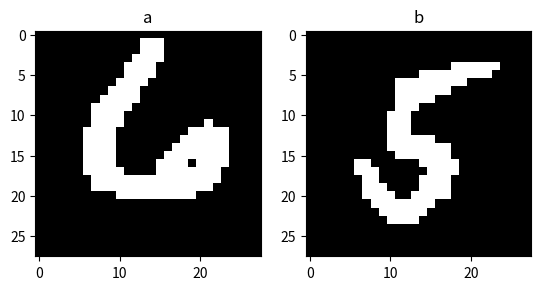

Source code (Python):
import numpy as np
import matplotlib.pyplot as plt

a="1 1 1 1 1 1 1 1 1 1 1 1 1 1 1 1 1 1 1 1 1 1 1 1 1 1 1 1 1 1 1 1 1 1 1 1 1 1 1 1 1 1 1 1 1 1 1 1 1 1 1 1 1 1 1 1 1 1 1 1 1 1 1 1 1 1 1 1 1 1 1 1 1 1 1 1 1 1 1 1 1 1 1 1 1 1 1 1 1 1 1 1 1 1 1 1 1 1 1 1 1 255 255 255 255 1 1 1 1 1 1 1 1 1 1 1 1 1 1 1 1 1 1 1 1 1 1 1 255 255 255 255 255 1 1 1 1 1 1 1 1 1 1 1 1 1 1 1 1 1 1 1 1 1 1 255 255 255 255 255 255 1 1 1 1 1 1 1 1 1 1 1 1 1 1 1 1 1 1 1 1 1 255 255 255 255 255 1 1 1 1 1 1 1 1 1 1 1 1 1 1 1 1 1 1 1 1 1 1 255 255 255 255 255 255 1 1 1 1 1 1 1 1 1 1 1 1 1 1 1 1 1 1 1 1 1 255 255 255 255 255 255 1 1 1 1 1 1 1 1 1 1 1 1 1 1 1 1 1 1 1 1 1 255 255 255 255 255 255 1 1 1 1 1 1 1 1 1 1 1 1 1 1 1 1 1 1 1 1 1 1 255 255 255 255 1 1 1 1 1 1 1 1 1 1 1 1 1 1 1 1 1 1 1 1 1 1 1 255 255 255 255 255 255 255 255 255 1 1 1 1 1 1 1 1 1 1 1 1 1 1 1 1 1 1 255 255 255 255 255 255 255 255 255 255 255 1 1 1 1 1 1 1 1 1 1 1 1 1 1 1 1 1 255 255 255 255 255 255 255 255 255 255 255 1 1 1 1 1 1 1 1 1 1 1 1 1 1 1 1 1 255 255 255 255 255 255 255 255 1 255 255 255 1 1 1 1 1 1 1 1 1 1 1 1 1 1 1 1 255 255 255 255 255 255 255 255 1 255 255 255 1 1 1 1 1 1 1 1 1 1 1 1 1 1 1 255 255 255 255 255 255 255 255 1 1 255 255 1 1 1 1 1 1 1 1 1 1 1 1 1 1 1 1 255 255 255 255 255 255 255 1 255 255 255 255 1 1 1 1 1 1 1 1 1 1 1 1 1 1 1 255 255 255 255 255 255 255 1 255 255 255 255 1 1 1 1 1 1 1 1 1 1 1 1 1 1 1 1 1 255 255 255 255 255 255 255 255 255 255 1 1 1 1 1 1 1 1 1 1 1 1 1 1 1 1 1 1 255 255 255 255 255 255 255 255 255 255 1 1 1 1 1 1 1 1 1 1 1 1 1 1 1 1 1 1 255 255 255 255 255 255 255 255 255 1 1 1 1 1 1 1 1 1 1 1 1 1 1 1 1 1 1 1 1 255 255 255 255 255 255 255 255 1 1 1 1 1 1 1 1 1 1 1 1 1 1 1 1 1 1 1 1 1 1 1 1 1 1 1 1 1 1 1 1 1 1 1 1 1 1 1 1 1 1 1 1 1 1 1 1 1 1 1 1 1 1 1 1 1 1 1 1 1 1 1 1 1 1 1 1 1 1 1 1 1 1 1 1 1 1 1 1 1 1 1 1 1 1 1 1 1 1 1 1 1 1 1 1 1 1 1 1 1 1 1 1 1 1 1 1 1 1 1 1 1 1 1 1 1 1 1 1 1 1 1 1 1 1 1 1 1 1 1 1 1 1 1 1 1 1 1 1 1 1 1 1 1 1 1 1 1 1 1"
#a = "1 1 1 1 1 1 1 1 1 1 1 1 1 1 1 1 1 1 1 1 1 1 1 1 1 1 1 1 1 1 1 1 1 1 1 1 1 1 1 1 1 1 1 1 1 1 1 1 1 1 1 1 1 1 1 1 1 1 1 1 1 1 1 1 1 1 1 1 1 1 1 1 1 1 1 1 1 1 1 1 1 1 1 1 1 1 1 1 1 1 1 1 1 1 1 1 1 1 1 1 1 1 1 1 1 1 1 1 1 1 1 1 1 1 1 1 1 1 1 1 1 1 1 1 1 1 1 1 255 255 255 255 255 1 1 1 1 1 1 1 1 1 1 1 1 1 1 1 1 1 1 1 1 1 1 255 255 255 255 255 255 255 1 1 1 1 1 1 1 1 1 1 1 1 1 1 1 1 1 1 1 1 255 255 255 255 255 255 255 255 255 1 1 1 1 1 1 1 1 1 1 1 1 1 1 1 1 1 255 255 255 255 255 255 255 255 255 255 255 1 1 1 1 1 1 1 1 1 1 1 1 1 1 1 1 255 255 255 255 255 255 255 255 255 255 255 255 1 1 1 1 1 1 1 1 1 1 1 1 1 1 1 255 255 255 255 255 255 255 255 255 255 255 255 255 1 1 1 1 1 1 1 1 1 1 1 1 1 1 255 255 255 255 255 255 255 255 255 255 255 255 255 255 1 1 1 1 1 1 1 1 1 1 1 1 1 255 255 255 255 255 255 255 255 255 255 255 255 255 255 255 1 1 1 1 1 1 1 1 1 1 1 1 255 255 255 255 255 255 255 255 255 255 1 1 1 255 255 255 1 1 1 1 1 1 1 1 1 1 1 1 255 255 255 255 1 1 1 1 1 1 1 1 1 255 255 255 1 1 1 1 1 1 1 1 1 1 1 255 255 255 255 1 1 1 1 1 1 1 1 1 1 255 255 255 1 1 1 1 1 1 1 1 1 1 255 255 255 255 255 1 1 1 1 1 1 1 1 1 1 255 255 255 1 1 1 1 1 1 1 1 1 1 255 255 255 255 255 1 1 1 1 1 1 1 1 1 255 255 255 255 1 1 1 1 1 1 1 1 1 1 255 255 255 255 1 1 1 1 1 1 1 1 1 255 255 255 255 255 1 1 1 1 1 1 1 1 1 1 255 255 255 255 1 1 1 1 1 1 1 255 255 255 255 255 255 1 1 1 1 1 1 1 1 1 1 1 255 255 255 255 1 1 1 1 1 1 255 255 255 255 255 255 1 1 1 1 1 1 1 1 1 1 1 1 255 255 255 255 255 255 255 255 255 255 255 255 255 255 255 1 1 1 1 1 1 1 1 1 1 1 1 1 1 255 255 255 255 255 255 255 255 255 255 255 255 1 1 1 1 1 1 1 1 1 1 1 1 1 1 1 1 255 255 255 255 255 255 255 255 255 255 1 1 1 1 1 1 1 1 1 1 1 1 1 1 1 1 1 1 1 1 255 255 255 255 255 255 255 1 1 1 1 1 1 1 1 1 1 1 1 1 1 1 1 1 1 1 1 1 1 1 1 1 1 1 1 1 1 1 1 1 1 1 1 1 1 1 1 1 1 1 1 1 1 1 1 1 1 1 1 1 1 1 1 1 1 1 1 1 1 1 1 1 1 1 1 1 1 1 1 1 1 1 1 1 1 1 1 1 1 1 1 1 1 1 1 1 1 1 1 1 1 1 1 1 1 1 1 1 1 1 1 1 1 1 1 1 1 1 1 1 1 1 1 1 1 1 1 1 1 1 1 1"
##a="0 0 0 0 0 0 0 0 0 0 0 0 0 0 0 0 0 0 0 0 0 0 0 0 0 0 0 0 0 0 0 0 0 0 0 0 0 0 0 0 0 0 0 0 0 0 0 0 0 0 0 0 0 0 0 0 0 0 0 0 0 0 0 0 0 0 0 0 0 0 0 0 0 0 0 0 0 0 0 0 0 0 0 0 0 0 0 0 0 0 0 0 0 0 0 0 0 0 0 0 0 0 0 0 0 0 0 0 0 0 0 0 0 0 0 0 0 0 0 0 0 0 0 0 0 0 0 0 0 0 0 0 0 0 0 0 0 0 0 0 0 0 0 0 0 0 0 0 0 0 0 0 0 0 53 255 253 253 253 124 0 0 0 0 0 0 0 0 0 0 0 0 0 0 0 0 0 0 0 0 0 0 180 253 251 251 251 251 145 62 0 0 0 0 0 0 0 0 0 0 0 0 0 0 0 0 0 0 32 217 241 253 251 251 251 251 253 107 0 0 0 0 0 0 0 0 0 0 0 0 0 0 0 0 0 0 37 251 251 253 251 251 251 251 253 107 0 0 0 0 0 0 0 0 0 0 0 0 0 0 0 0 0 0 166 251 251 253 251 96 148 251 253 107 0 0 0 0 0 0 0 0 0 0 0 0 0 0 0 0 73 253 253 253 253 130 0 0 110 253 255 108 0 0 0 0 0 0 0 0 0 0 0 0 0 0 0 0 73 251 251 251 251 0 0 0 109 251 253 107 0 0 0 0 0 0 0 0 0 0 0 0 0 0 0 0 202 251 251 251 225 0 0 6 129 251 253 107 0 0 0 0 0 0 0 0 0 0 0 0 0 0 0 0 150 251 251 251 71 0 0 115 251 251 253 107 0 0 0 0 0 0 0 0 0 0 0 0 0 0 0 0 253 251 251 173 20 0 0 217 251 251 253 107 0 0 0 0 0 0 0 0 0 0 0 0 0 0 0 182 255 253 216 0 0 0 0 218 253 253 182 0 0 0 0 0 0 0 0 0 0 0 0 0 0 0 63 221 253 251 215 0 0 0 84 236 251 251 77 0 0 0 0 0 0 0 0 0 0 0 0 0 0 0 109 251 253 251 215 0 0 11 160 251 251 96 0 0 0 0 0 0 0 0 0 0 0 0 0 0 0 0 109 251 253 251 137 0 0 150 251 251 251 71 0 0 0 0 0 0 0 0 0 0 0 0 0 0 0 0 109 251 253 251 35 0 130 253 251 251 173 20 0 0 0 0 0 0 0 0 0 0 0 0 0 0 0 0 110 253 255 253 98 150 253 255 253 164 0 0 0 0 0 0 0 0 0 0 0 0 0 0 0 0 0 0 109 251 253 251 251 251 251 253 251 35 0 0 0 0 0 0 0 0 0 0 0 0 0 0 0 0 0 0 93 241 253 251 251 251 251 216 112 5 0 0 0 0 0 0 0 0 0 0 0 0 0 0 0 0 0 0 0 103 253 251 251 251 251 0 0 0 0 0 0 0 0 0 0 0 0 0 0 0 0 0 0 0 0 0 0 0 124 251 225 71 71 0 0 0 0 0 0 0 0 0 0 0 0 0 0 0 0 0 0 0 0 0 0 0 0 0 0 0 0 0 0 0 0 0 0 0 0 0 0 0 0 0 0 0 0 0 0 0 0 0 0 0 0 0 0 0 0 0 0 0 0 0 0 0 0 0 0 0 0 0 0 0 0 0 0 0 0 0 0 0 0 0 0 0 0 0 0 0 0 0 0 0 0 0 0 0 0 0"
a = [int(i) for i in a.split(" ")]


b="1 1 1 1 1 1 1 1 1 1 1 1 1 1 1 1 1 1 1 1 1 1 1 1 1 1 1 1 1 1 1 1 1 1 1 1 1 1 1 1 1 1 1 1 1 1 1 1 1 1 1 1 1 1 1 1 1 1 1 1 1 1 1 1 1 1 1 1 1 1 1 1 1 1 1 1 1 1 1 1 1 1 1 1 1 1 1 1 1 1 1 1 1 1 1 1 1 1 1 1 1 1 1 1 1 1 1 1 1 1 1 1 1 1 1 1 1 1 1 1 1 1 1 1 1 1 1 1 1 1 255 255 255 255 255 255 1 1 1 1 1 1 1 1 1 1 1 1 1 1 1 1 1 1 255 255 255 255 255 255 255 255 255 1 1 1 1 1 1 1 1 1 1 1 1 1 1 1 1 255 255 255 255 255 255 255 255 255 1 1 1 1 1 1 1 1 1 1 1 1 1 1 1 1 1 1 1 255 255 255 255 255 255 255 1 1 1 1 1 1 1 1 1 1 1 1 1 1 1 1 1 1 1 1 1 255 255 255 255 255 1 1 1 1 1 1 1 1 1 1 1 1 1 1 1 1 1 1 1 1 1 1 1 255 255 255 1 1 1 1 1 1 1 1 1 1 1 1 1 1 1 1 1 1 1 1 1 1 1 1 255 255 255 1 1 1 1 1 1 1 1 1 1 1 1 1 1 1 1 1 1 1 1 1 1 1 1 1 255 255 255 1 1 1 1 1 1 1 1 1 1 1 1 1 1 1 1 1 1 1 1 1 1 1 1 1 255 255 255 1 1 1 1 1 1 1 1 1 1 1 1 1 1 1 1 1 1 1 1 1 1 1 1 1 255 255 255 255 255 255 1 1 1 1 1 1 1 1 1 1 1 1 1 1 1 1 1 1 1 1 1 1 255 255 255 255 255 255 255 255 1 1 1 1 1 1 1 1 1 1 1 1 1 1 1 1 1 1 1 1 1 255 255 255 255 255 255 255 1 1 1 1 1 1 1 1 1 1 1 1 1 1 1 1 255 255 1 1 1 1 1 1 255 255 255 255 255 1 1 1 1 1 1 1 1 1 1 1 1 1 1 1 255 255 255 1 1 1 1 1 1 255 255 255 255 1 1 1 1 1 1 1 1 1 1 1 1 1 1 1 1 255 255 1 1 1 1 1 255 255 255 255 1 1 1 1 1 1 1 1 1 1 1 1 1 1 1 1 1 255 255 255 1 1 1 1 255 255 255 255 1 1 1 1 1 1 1 1 1 1 1 1 1 1 1 1 1 255 255 255 255 1 1 255 255 255 255 255 1 1 1 1 1 1 1 1 1 1 1 1 1 1 1 1 1 1 255 255 255 255 255 255 255 255 1 1 1 1 1 1 1 1 1 1 1 1 1 1 1 1 1 1 1 1 1 255 255 255 255 255 255 1 1 1 1 1 1 1 1 1 1 1 1 1 1 1 1 1 1 1 1 1 1 1 255 255 255 255 1 1 1 1 1 1 1 1 1 1 1 1 1 1 1 1 1 1 1 1 1 1 1 1 1 1 1 1 1 1 1 1 1 1 1 1 1 1 1 1 1 1 1 1 1 1 1 1 1 1 1 1 1 1 1 1 1 1 1 1 1 1 1 1 1 1 1 1 1 1 1 1 1 1 1 1 1 1 1 1 1 1 1 1 1 1 1 1 1 1 1 1 1 1 1 1 1 1 1 1 1 1 1 1 1 1 1 1 1 1 1 1 1 1 1 1 1 1 1 1 1 1 1 1 1 1"
b = [int(i) for i in b.split(" ")]

c="1 1 1 1 1 1 1 1 1 1 1 1 1 1 1 1 1 1 1 1 1 1 1 1 1 1 1 1 1 1 1 1 1 1 1 1 1 1 1 1 1 1 1 1 1 1 1 1 1 1 1 1 1 1 1 1 1 1 1 1 1 1 1 1 1 1 1 1 1 1 1 1 1 1 1 1 1 1 1 1 1 1 1 1 1 1 1 1 1 1 1 1 1 1 1 1 1 1 1 1 1 1 1 1 1 1 1 1 1 1 1 1 1 1 1 1 1 1 1 1 1 1 1 1 1 1 1 1 1 1 1 1 1 1 1 1 1 1 1 1 1 1 1 1 1 1 1 1 1 1 1 1 1 1 1 1 1 1 1 1 1 1 1 1 1 1 1 1 1 1 1 1 1 1 1 1 1 1 1 1 1 1 1 1 1 1 1 1 1 1 1 1 1 1 1 1 1 1 1 1 1 1 1 1 1 1 1 1 1 1 1 1 1 1 1 1 255 255 255 255 255 1 1 1 1 1 1 1 1 1 1 1 1 1 1 1 1 1 255 255 255 255 255 255 255 255 255 255 255 1 1 1 1 1 1 1 1 1 1 1 1 1 1 1 255 255 255 255 255 255 255 255 255 255 255 1 1 1 1 1 1 1 1 1 1 1 1 1 1 1 1 255 255 255 255 255 255 255 1 1 1 1 1 1 1 1 1 1 1 1 1 1 1 1 1 1 1 1 1 255 255 255 255 255 255 1 1 1 1 1 1 1 1 1 1 1 1 1 1 1 1 1 1 1 1 1 1 255 255 255 255 255 1 1 1 1 1 1 1 1 1 1 1 1 1 1 1 1 1 1 1 1 1 1 1 255 255 255 1 1 1 1 1 1 1 1 1 1 1 1 1 1 1 1 1 1 1 1 1 1 1 1 1 255 255 255 255 255 255 255 1 1 1 1 1 1 1 1 1 1 1 1 1 1 1 1 1 1 1 1 1 255 255 255 255 255 255 255 1 1 1 1 1 1 1 1 1 1 1 1 1 1 1 1 1 1 1 1 1 1 1 1 1 255 255 255 1 1 1 1 1 1 1 1 1 1 1 1 1 1 1 1 1 1 1 1 1 1 1 1 1 1 1 1 1 1 1 1 1 1 1 1 1 1 1 1 1 1 1 1 1 1 1 1 1 1 1 1 255 255 255 1 1 1 1 1 1 1 1 1 1 1 1 1 1 1 1 1 1 1 1 1 1 1 255 255 255 255 1 1 1 1 1 1 1 1 1 1 1 1 1 1 1 1 1 1 1 255 255 255 255 255 255 255 255 255 255 1 1 1 1 1 1 1 1 1 1 1 1 1 1 1 1 1 1 255 255 255 255 255 255 255 255 1 1 1 1 1 1 1 1 1 1 1 1 1 1 1 1 1 1 1 1 1 1 255 255 255 255 1 1 1 1 1 1 1 1 1 1 1 1 1 1 1 1 1 1 1 1 1 1 1 1 1 1 1 1 1 1 1 1 1 1 1 1 1 1 1 1 1 1 1 1 1 1 1 1 1 1 1 1 1 1 1 1 1 1 1 1 1 1 1 1 1 1 1 1 1 1 1 1 1 1 1 1 1 1 1 1 1 1 1 1 1 1 1 1 1 1 1 1 1 1 1 1 1 1 1 1 1 1 1 1 1 1 1 1 1 1 1 1 1 1 1 1 1 1 1 1 1 1 1 1 1 1 1 1 1 1 1 1 1 1 1 1 1 1 1 1 1 1 1 1 1 1 1 1 1 1 1 1 1 1 1"
c = [int(i) for i in c.split(" ")]

six = "1 1 1 1 1 1 1 1 1 1 1 1 1 1 1 1 1 1 1 1 1 1 1 1 1 1 1 1 1 1 1 1 1 1 1 1 1 1 1 1 1 255 255 255 1 1 1 1 1 1 1 1 1 1 1 1 1 1 1 1 1 1 1 1 1 1 1 1 1 255 255 255 1 1 1 1 1 1 1 1 1 1 1 1 1 1 1 1 1 1 1 1 1 1 1 1 255 255 255 255 1 1 1 1 1 1 1 1 1 1 1 1 1 1 1 1 1 1 1 1 1 1 1 255 255 255 255 1 1 1 1 1 1 1 1 1 1 1 1 1 1 1 1 1 1 1 1 1 1 1 1 255 255 255 255 1 1 1 1 1 1 1 1 1 1 1 1 1 1 1 1 1 1 1 1 1 1 1 255 255 255 255 1 1 1 1 1 1 1 1 1 1 1 1 1 1 1 1 1 1 1 1 1 1 1 255 255 255 255 1 1 1 1 1 1 1 1 1 1 1 1 1 1 1 1 1 1 1 1 1 1 1 255 255 255 255 255 1 1 1 1 1 1 1 1 1 1 1 1 1 1 1 1 1 1 1 1 1 1 255 255 255 255 255 1 1 1 1 1 1 1 1 1 1 1 1 1 1 1 1 1 1 1 1 1 1 1 255 255 255 255 1 1 1 1 1 1 1 1 1 1 1 1 1 1 1 1 1 1 1 1 1 1 1 1 255 255 255 255 1 1 1 1 1 1 1 1 1 1 255 1 1 1 1 1 1 1 1 1 1 1 1 255 255 255 255 1 1 1 1 1 1 1 1 1 255 255 255 255 255 1 1 1 1 1 1 1 1 1 1 255 255 255 255 1 1 1 1 1 1 1 1 255 255 255 255 255 255 1 1 1 1 1 1 1 1 1 1 255 255 255 255 1 1 1 1 1 1 1 255 255 255 255 255 255 255 1 1 1 1 1 1 1 1 1 1 255 255 255 255 1 1 1 1 1 1 255 255 255 255 255 255 255 255 1 1 1 1 1 1 1 1 1 1 255 255 255 255 1 1 1 1 1 255 255 255 255 1 255 255 255 255 1 1 1 1 1 1 1 1 1 1 255 255 255 255 255 1 1 1 1 255 255 255 255 255 255 255 255 1 1 1 1 1 1 1 1 1 1 1 1 255 255 255 255 255 255 255 255 255 255 255 255 255 255 255 255 1 1 1 1 1 1 1 1 1 1 1 1 255 255 255 255 255 255 255 255 255 255 255 255 255 255 255 1 1 1 1 1 1 1 1 1 1 1 1 1 1 1 1 255 255 255 255 255 255 255 255 255 255 1 1 1 1 1 1 1 1 1 1 1 1 1 1 1 1 1 1 1 1 1 1 1 1 1 1 1 1 1 1 1 1 1 1 1 1 1 1 1 1 1 1 1 1 1 1 1 1 1 1 1 1 1 1 1 1 1 1 1 1 1 1 1 1 1 1 1 1 1 1 1 1 1 1 1 1 1 1 1 1 1 1 1 1 1 1 1 1 1 1 1 1 1 1 1 1 1 1 1 1 1 1 1 1 1 1 1 1 1 1 1 1 1 1 1 1 1 1 1 1 1 1 1 1 1 1 1 1 1 1 1 1 1 1 1 1 1 1 1 1 1 1 1 1 1 1 1 1 1 1 1 1 1 1 1 1 1 1 1 1 1 1 1 1 1 1 1 1 1 1 1 1 1 1 1 1 1 1 1 1 1 1 1 1 1 1 1 1 1 1 1 1 1 1 1 1 1 1 1 1 1 1 1 1"
six = [int(i) for i in six.split(" ")]
width = 28
height = 28

fig, (ax1, ax2) = plt.subplots(1, 2)

ax1.imshow(np.array(six).reshape(width, height), cmap="gray")
ax1.set_title("a")

ax2.imshow(np.array(b).reshape(width, height), cmap="gray")
ax2.set_title("b")

plt.show()
